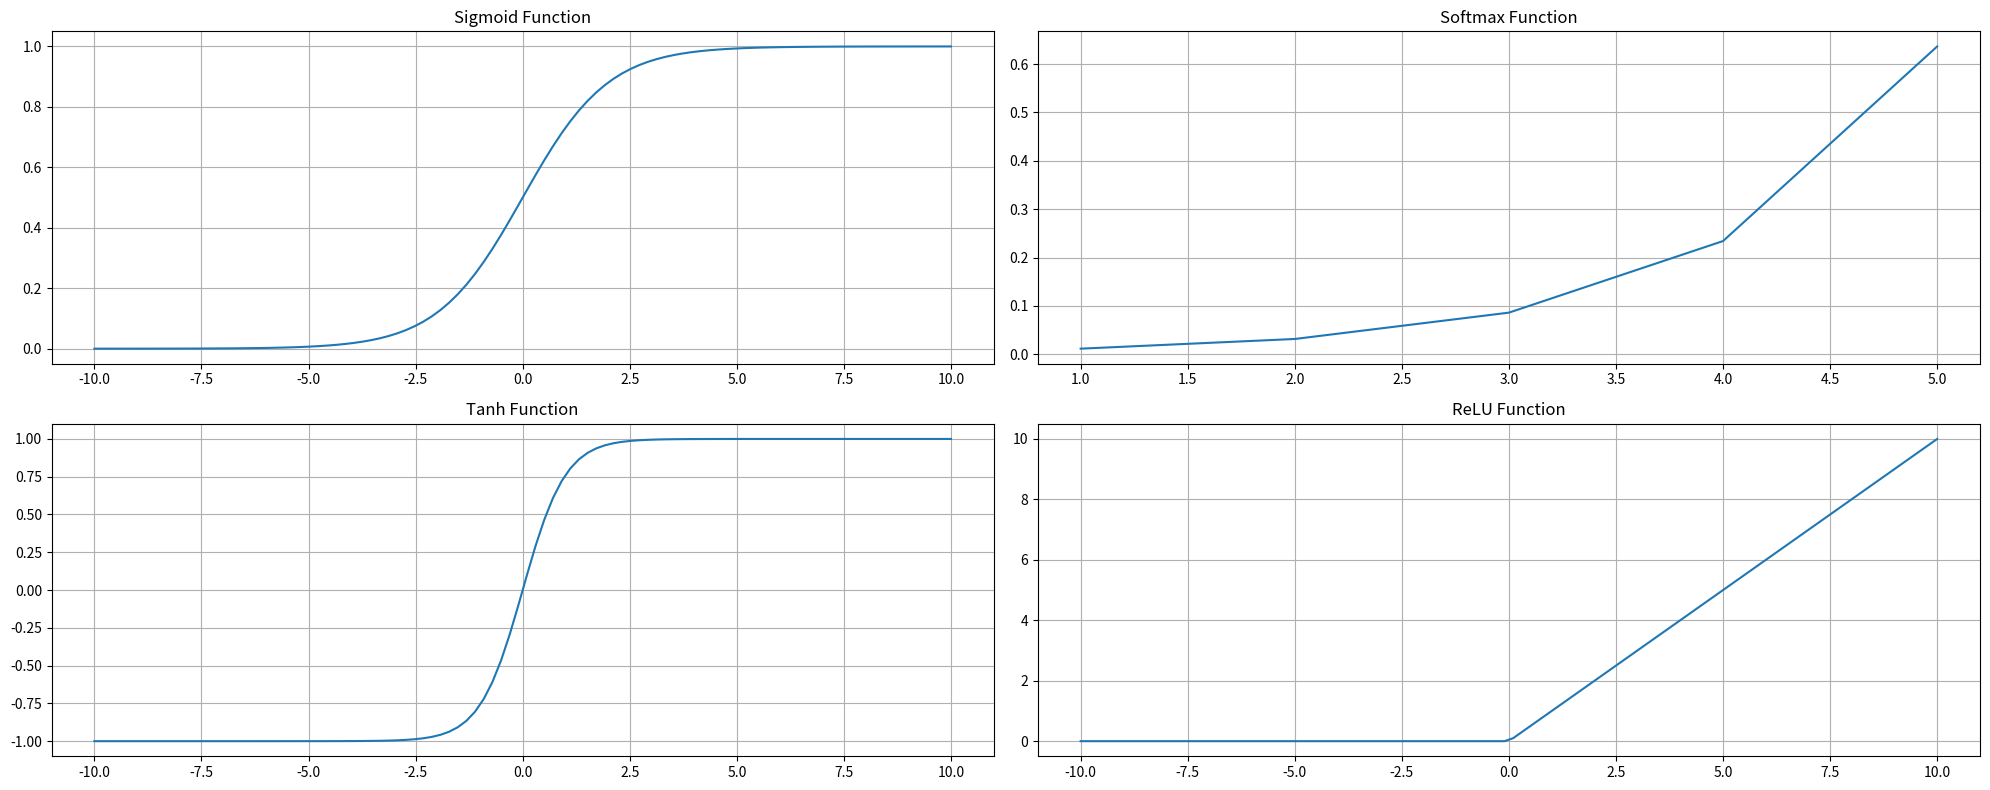

Python code for this plot:
import numpy as np
import matplotlib.pyplot as plt

# Input range
x = np.linspace(-10, 10, 100)

# Sigmoid function
def sigmoid(x):
    return 1 / (1 + np.exp(-x))

# Softmax function (for multiple values)
def softmax(x):
    exps = np.exp(x)
    return exps / np.sum(exps)

# Tanh function
def tanh(x):
    return np.tanh(x)

# ReLU function
def relu(x):
    return np.maximum(0, x)

# Plotting all functions
plt.figure(figsize=(20, 8))

# Sigmoid
plt.subplot(2, 2, 1)
plt.plot(x, sigmoid(x))
plt.title("Sigmoid Function")
plt.grid(True)

# Softmax (only for a fixed vector, not full range)
plt.subplot(2, 2, 2)
input_vals = np.array([1, 2, 3, 4, 5])
plt.plot(input_vals, softmax(input_vals))
plt.title("Softmax Function")
plt.grid(True)

# Tanh
plt.subplot(2, 2, 3)
plt.plot(x, tanh(x))
plt.title("Tanh Function")
plt.grid(True)

# ReLU
plt.subplot(2, 2, 4)
plt.plot(x, relu(x))
plt.title("ReLU Function")
plt.grid(True)

plt.tight_layout()
plt.show()
